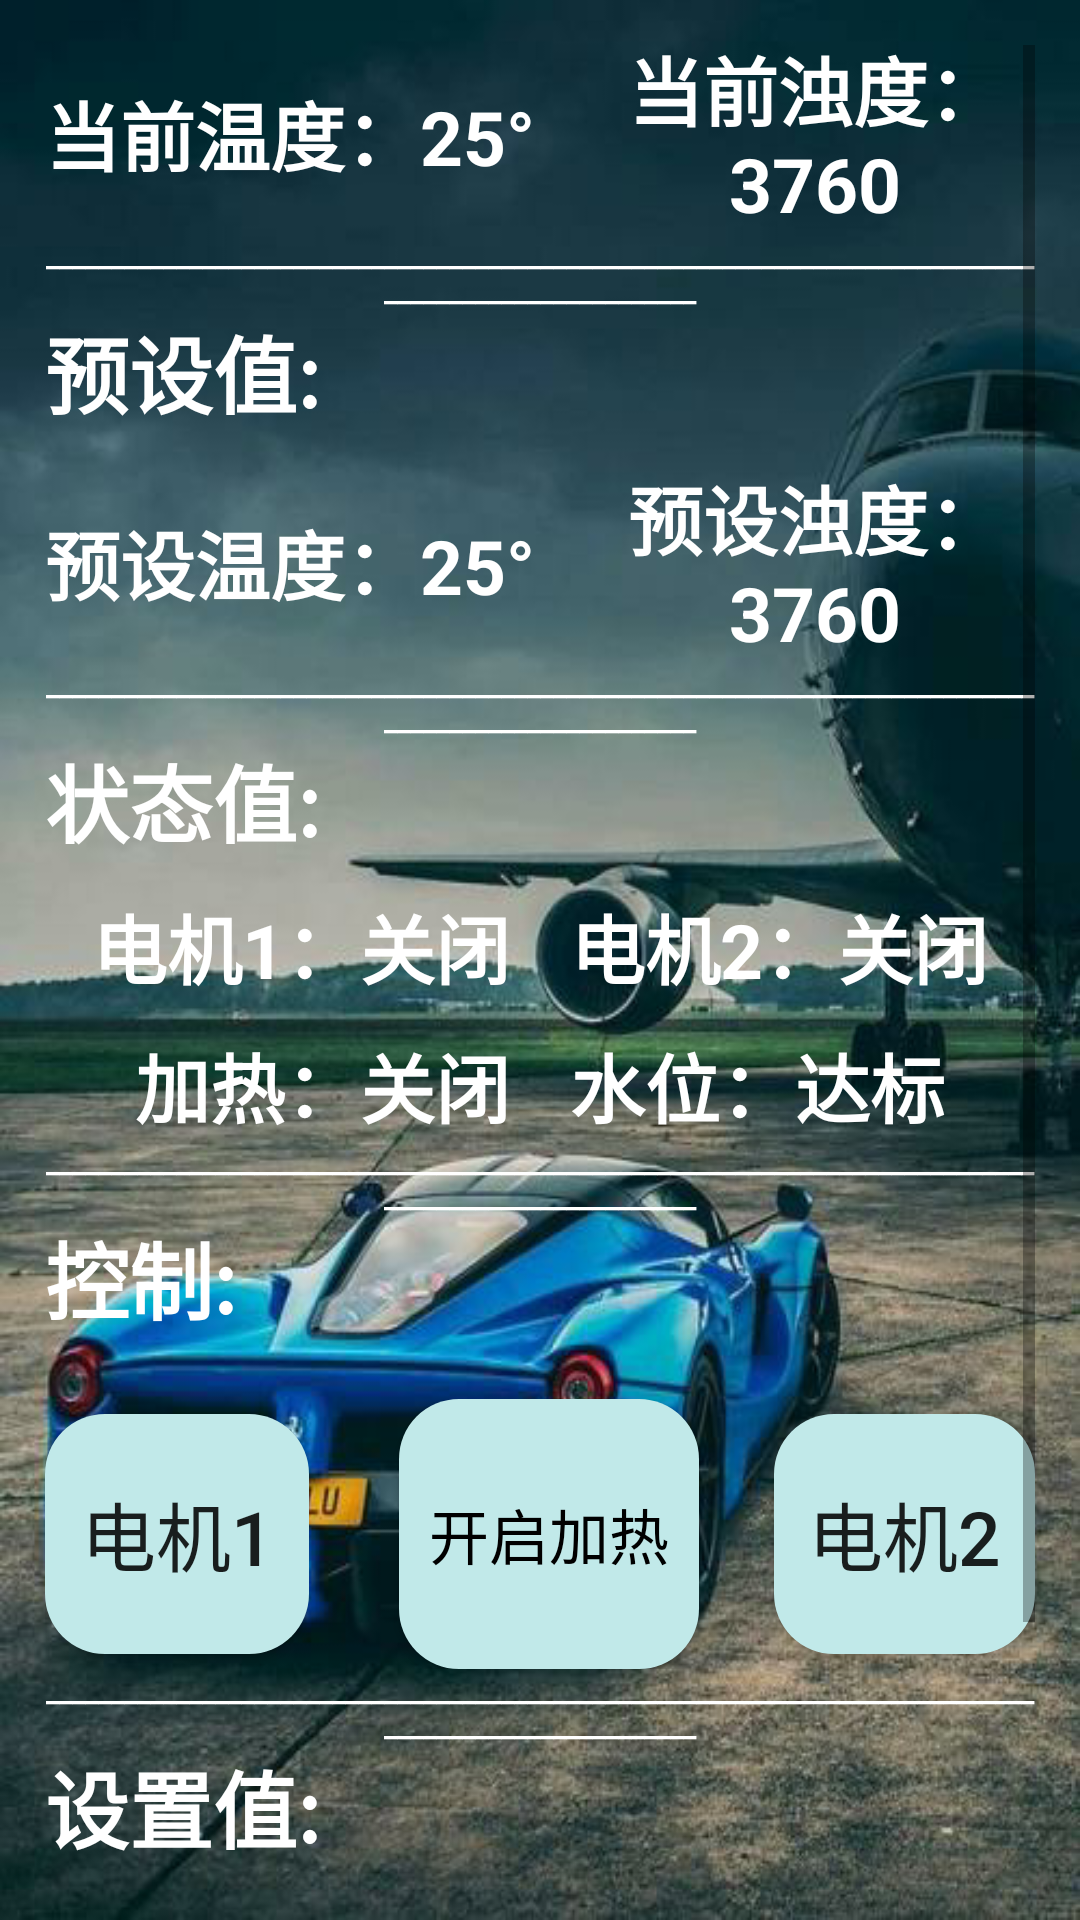

Here is an Android app screen rendered from its layout file. Give the layout XML and the strings, colors and styles it references.
<!-- AndroidManifest.xml: application theme Theme.WIFIcar -->
<!-- res/layout/activity_fishtank.xml -->
<?xml version="1.0" encoding="utf-8"?>
<ScrollView xmlns:android="http://schemas.android.com/apk/res/android"

    xmlns:tools="http://schemas.android.com/tools"
    android:layout_width="match_parent"
    android:layout_height="match_parent"
    android:padding="15dp"
    android:background="@drawable/p1"
   >
    <LinearLayout
        android:layout_width="wrap_content"
        android:layout_height="wrap_content"
        android:layout_marginTop="10sp"
        android:layout_gravity="center"
        android:orientation="vertical"
        android:gravity="center">

        <TextView
            android:layout_width="match_parent"
            android:layout_height="wrap_content"
            android:text="鱼缸数据"
            android:textSize="40sp"
            android:gravity="center"
            android:textStyle="bold"
            android:textColor="@color/white"
            />

        <TextView
            android:layout_width="match_parent"
            android:layout_height="wrap_content"
            android:text="____________________________________________________________________________________________________"
            android:textSize="10sp"
            android:gravity="center"
            android:textStyle="bold"
            android:textColor="@color/white"
            tools:ignore="SmallSp" />


        <LinearLayout
            android:layout_width="match_parent"
            android:layout_height="wrap_content"
            android:layout_marginTop="10sp"
            android:layout_gravity="center"
            android:orientation="horizontal"
            android:gravity="center">
            <TextView
                android:layout_width="wrap_content"
                android:layout_height="wrap_content"
                android:text="当前温度：25°"
                android:textSize="25sp"
                android:gravity="center"
                android:textStyle="bold"
                android:textColor="@color/white"
                tools:ignore="SmallSp" />
            <TextView
                android:layout_width="wrap_content"
                android:layout_height="wrap_content"
                android:text="当前浊度：3760"
                android:layout_marginStart="20sp"
                android:textSize="25sp"
                android:gravity="center"
                android:textStyle="bold"
                android:textColor="@color/white"
                tools:ignore="SmallSp" />

        </LinearLayout>
        <TextView
            android:layout_width="match_parent"
            android:layout_height="wrap_content"
            android:text="____________________________________________________________________________________________________"
            android:textSize="10sp"
            android:gravity="center"
            android:textStyle="bold"
            android:textColor="@color/white"
            tools:ignore="SmallSp" />
        <TextView
            android:layout_width="match_parent"
            android:layout_height="wrap_content"
            android:text="预设值:"
            android:textSize="28sp"

            android:textStyle="bold"
            android:textColor="@color/white"
            />
        <LinearLayout
            android:layout_width="match_parent"
            android:layout_height="wrap_content"
            android:layout_marginTop="10sp"
            android:layout_gravity="center"
            android:orientation="horizontal"
            android:gravity="center">
            <TextView
                android:layout_width="wrap_content"
                android:layout_height="wrap_content"
                android:text="预设温度：25°"
                android:textSize="25sp"
                android:gravity="center"
                android:textStyle="bold"
                android:textColor="@color/white"
                tools:ignore="SmallSp" />
            <TextView
                android:layout_width="wrap_content"
                android:layout_height="wrap_content"
                android:text="预设浊度：3760"
                android:layout_marginStart="20sp"
                android:textSize="25sp"
                android:gravity="center"
                android:textStyle="bold"
                android:textColor="@color/white"
                tools:ignore="SmallSp" />

        </LinearLayout>
        <TextView
            android:layout_width="match_parent"
            android:layout_height="wrap_content"
            android:text="____________________________________________________________________________________________________"
            android:textSize="10sp"
            android:gravity="center"
            android:textStyle="bold"
            android:textColor="@color/white"
            tools:ignore="SmallSp" />
        <TextView
            android:layout_width="match_parent"
            android:layout_height="wrap_content"
            android:text="状态值:"
            android:textSize="28sp"

            android:textStyle="bold"
            android:textColor="@color/white"
            />
        <LinearLayout
            android:layout_width="match_parent"
            android:layout_height="wrap_content"
            android:layout_marginTop="10sp"
            android:layout_gravity="center"
            android:orientation="horizontal"
            android:gravity="center">
            <TextView
                android:layout_width="wrap_content"
                android:layout_height="wrap_content"
                android:text="电机1：关闭"
                android:textSize="25sp"
                android:gravity="center"
                android:textStyle="bold"
                android:textColor="@color/white"
                tools:ignore="SmallSp" />
            <TextView
                android:layout_width="wrap_content"
                android:layout_height="wrap_content"
                android:text="电机2：关闭"
                android:layout_marginStart="20sp"
                android:textSize="25sp"
                android:gravity="center"
                android:textStyle="bold"
                android:textColor="@color/white"
                tools:ignore="SmallSp" />

        </LinearLayout>
        <LinearLayout
            android:layout_width="match_parent"
            android:layout_height="wrap_content"
            android:layout_marginTop="10sp"
            android:layout_gravity="center"
            android:orientation="horizontal"
            android:gravity="center">
            <TextView
                android:layout_width="wrap_content"
                android:layout_height="wrap_content"
                android:text="加热：关闭"
                android:textSize="25sp"
                android:gravity="center"
                android:textStyle="bold"
                android:textColor="@color/white"
                tools:ignore="SmallSp" />
            <TextView
                android:layout_width="wrap_content"
                android:layout_height="wrap_content"
                android:text="水位：达标"
                android:layout_marginStart="20sp"
                android:textSize="25sp"
                android:gravity="center"
                android:textStyle="bold"
                android:textColor="@color/white"
                tools:ignore="SmallSp" />

        </LinearLayout>
        <TextView
            android:layout_width="match_parent"
            android:layout_height="wrap_content"
            android:text="____________________________________________________________________________________________________"
            android:textSize="10sp"
            android:gravity="center"
            android:textStyle="bold"
            android:textColor="@color/white"
            tools:ignore="SmallSp" />
        <TextView
            android:layout_width="match_parent"
            android:layout_height="wrap_content"
            android:text="控制:"
            android:textSize="28sp"

            android:textStyle="bold"
            android:textColor="@color/white"
            />
        <LinearLayout
            android:layout_width="match_parent"
            android:layout_height="wrap_content"
            android:layout_marginTop="20sp"
            android:layout_gravity="center"
            android:orientation="horizontal"
            android:gravity="center">
            <Button
                android:text="电机1"
                android:textSize="25sp"
                android:id="@+id/LEFT"
                android:layout_width="wrap_content"
                android:layout_height="80sp"
                android:layout_marginRight="30sp"
                android:background="@drawable/button3"/>

            <ToggleButton
                android:id="@+id/FAN"
                android:layout_width="100sp"
                android:layout_height="90sp"
                android:layout_gravity="center"
                android:background="@drawable/button3"
                android:textOff="开启加热"
                android:textOn="关闭加热"
                android:textColor="@color/black"
                android:textSize="20sp" />

            <Button
                android:id="@+id/RIGHT"
                android:layout_width="wrap_content"
                android:layout_height="80sp"
                android:layout_marginLeft="25sp"
                android:background="@drawable/button3"
                android:text="电机2"
                android:textSize="25sp" />


        </LinearLayout>


        <TextView
            android:layout_width="match_parent"
            android:layout_height="wrap_content"
            android:text="____________________________________________________________________________________________________"
            android:textSize="10sp"
            android:gravity="center"
            android:textStyle="bold"
            android:textColor="@color/white"
            tools:ignore="SmallSp" />
        <TextView
            android:layout_width="match_parent"
            android:layout_height="wrap_content"
            android:text="设置值:"
            android:textSize="28sp"

            android:textStyle="bold"
            android:textColor="@color/white"
            />
        <LinearLayout
            android:layout_width="match_parent"
            android:layout_height="wrap_content"
            android:layout_marginTop="20sp"
            android:layout_gravity="center"
            android:orientation="horizontal"
            android:gravity="center">
            <ToggleButton
                android:id="@+id/SetMode"
                android:layout_width="100dp"
                android:layout_height="90dp"
                android:textColor="@color/black"
                android:layout_gravity="center"
                android:background="@drawable/button3"
                android:textOff="温度"
                android:textOn="浊度"
                android:textSize="20sp" />
            <EditText
                android:layout_width="100sp"
                android:layout_height="40sp"
                android:hint="设置值"
                android:textColor="@color/black"
                android:textColorHint="#666"
                android:layout_marginLeft="20sp"
                android:inputType="number"

                android:background="@color/white"/>
            <Button
                android:layout_marginTop="20sp"
                android:text="发送数据"
                android:textSize="25sp"
                android:id="@+id/GO"
                android:layout_margin="10sp"
                android:layout_width="wrap_content"
                android:layout_height="80dp"
                android:layout_gravity="center"/>

        </LinearLayout>
    </LinearLayout>

</ScrollView>
<!-- resources referenced by this layout -->
<resources>
  <!-- drawable button3 (drawable) -->
  <?xml version="1.0" encoding="utf-8"?>
  <selector xmlns:android="http://schemas.android.com/apk/res/android">
  
          <item android:state_pressed="true">
              <shape>
                  <solid
                      android:color="#39EBDD"
                      android:radius="40dp"/>
                  <corners
                      android:radius="200dp"/>
                  <stroke
                      android:dashWidth="10dp"
                      android:width="2dp"/>
  
              </shape>
          </item>
          <item android:state_pressed="false">
              <shape>
  
                  <solid
                      android:color="#C1E9E9"
                      android:radius="20dp"/>
                  <corners
                      android:radius="20dp"/>
              </shape>
          </item>
  </selector>
  <!-- drawable p1: png bitmap (drawable-xxhdpi, 399143 bytes) -->
  <style name="Theme.WIFIcar" parent="Theme.MaterialComponents.Light.NoActionBar">
          
          <item name="colorPrimary">@color/purple_500</item>
          <item name="colorPrimaryVariant">@color/purple_700</item>
          <item name="colorOnPrimary">@color/white</item>
          
          <item name="colorSecondary">@color/teal_200</item>
          <item name="colorSecondaryVariant">@color/teal_700</item>
          <item name="colorOnSecondary">@color/black</item>
          
          <item name="android:statusBarColor" tools:targetApi="l">?attr/colorPrimaryVariant</item>
          
      </style>
  <!-- not gathered from this repository: default colours our renderer supplied (Android Studio template values) -->
  <color name="purple_500">#FF6200EE</color>
  <color name="purple_700">#FF3700B3</color>
  <color name="teal_200">#FF03DAC5</color>
  <color name="teal_700">#FF018786</color>
  <color name="black">#FF000000</color>
  <color name="white">#FFFFFFFF</color>
</resources>
